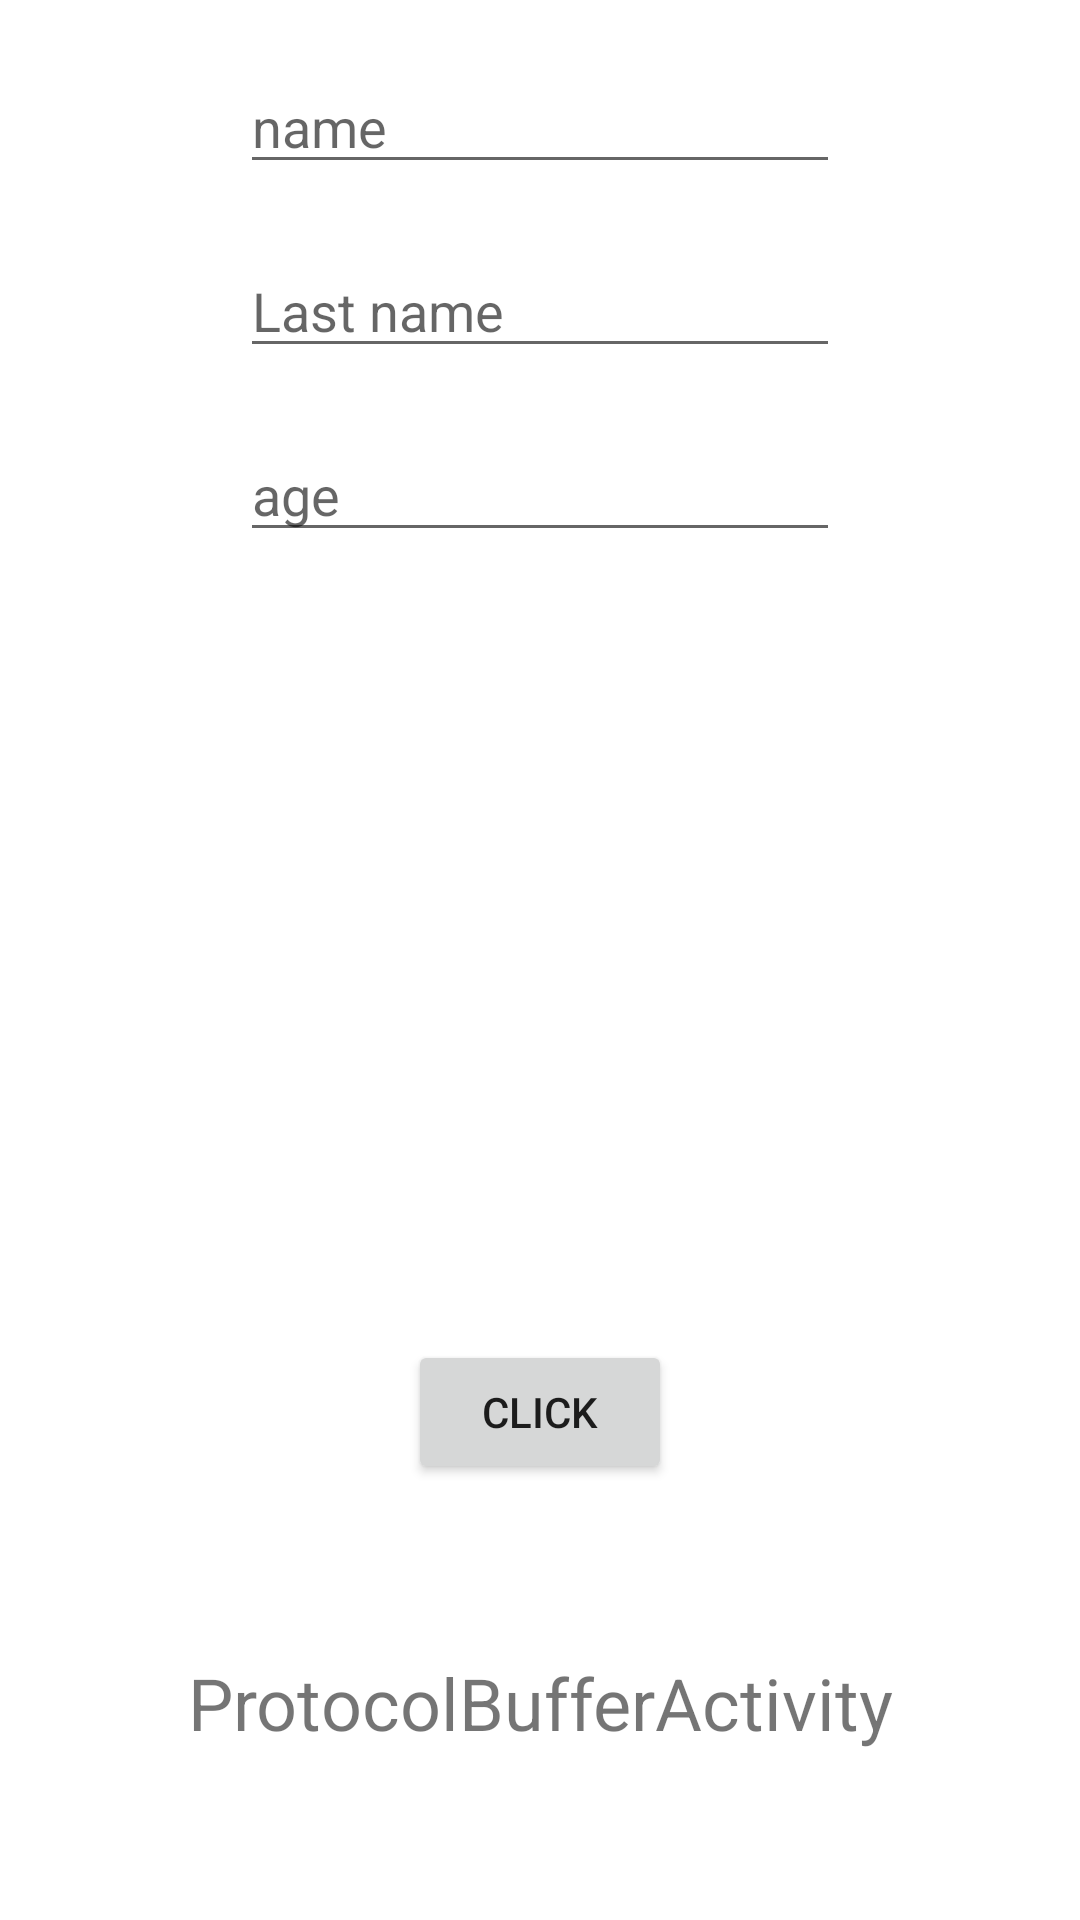

Layout XML and referenced resources for this Android screen:
<!-- AndroidManifest.xml: application theme Theme.TestDataStore -->
<!-- res/layout/activity_protokol_buffer.xml -->
<?xml version="1.0" encoding="utf-8"?>
<androidx.constraintlayout.widget.ConstraintLayout xmlns:android="http://schemas.android.com/apk/res/android"
    xmlns:app="http://schemas.android.com/apk/res-auto"
    xmlns:tools="http://schemas.android.com/tools"
    android:layout_width="match_parent"
    android:layout_height="match_parent"
    tools:context=".forProtoBuffers.ProtocolBufferActivity">

    <EditText
        android:id="@+id/edtName"
        android:layout_width="200dp"
        android:layout_height="wrap_content"
        android:hint="name"
        app:layout_constraintEnd_toEndOf="parent"
        app:layout_constraintStart_toStartOf="parent"
        app:layout_constraintTop_toTopOf="parent"
        android:layout_marginTop="20dp"/>

    <EditText
        android:id="@+id/edtLastName"
        android:layout_width="200dp"
        android:layout_height="wrap_content"
        android:hint="Last name"
        app:layout_constraintEnd_toEndOf="parent"
        app:layout_constraintStart_toStartOf="parent"
        app:layout_constraintTop_toBottomOf="@id/edtName"
        android:layout_marginTop="20dp"/>

    <EditText
        android:id="@+id/edtAge"
        android:layout_width="200dp"
        android:layout_height="wrap_content"
        android:hint="age"
        app:layout_constraintEnd_toEndOf="parent"
        app:layout_constraintStart_toStartOf="parent"
        app:layout_constraintTop_toBottomOf="@+id/edtLastName"
        android:layout_marginTop="20dp"/>

    <TextView
        android:id="@+id/textName"
        android:layout_width="wrap_content"
        android:layout_height="wrap_content"
        android:layout_marginTop="20dp"
        app:layout_constraintEnd_toEndOf="parent"
        app:layout_constraintStart_toStartOf="parent"
        app:layout_constraintTop_toBottomOf="@+id/edtAge" />

    <TextView
        android:id="@+id/textLastName"
        android:layout_width="wrap_content"
        android:layout_height="wrap_content"
        android:layout_marginTop="20dp"
        app:layout_constraintEnd_toEndOf="parent"
        app:layout_constraintStart_toStartOf="parent"
        app:layout_constraintTop_toBottomOf="@+id/textName" />


    <TextView
        android:id="@+id/textAge"
        android:layout_width="wrap_content"
        android:layout_height="wrap_content"
        android:layout_marginTop="20dp"
        app:layout_constraintEnd_toEndOf="parent"
        app:layout_constraintStart_toStartOf="parent"
        app:layout_constraintTop_toBottomOf="@+id/textLastName" />

    <Button
        android:id="@+id/btn"
        android:layout_width="wrap_content"
        android:layout_height="wrap_content"
        android:text="click"
        app:layout_constraintBottom_toBottomOf="parent"
        app:layout_constraintEnd_toEndOf="parent"
        app:layout_constraintStart_toStartOf="parent"
        app:layout_constraintTop_toBottomOf="@+id/textAge" />

    <TextView
        android:layout_width="wrap_content"
        android:layout_height="wrap_content"
        android:text="ProtocolBufferActivity"
        android:textSize="24sp"
        app:layout_constraintBottom_toBottomOf="parent"
        app:layout_constraintEnd_toEndOf="parent"
        app:layout_constraintStart_toStartOf="parent"
        app:layout_constraintTop_toBottomOf="@+id/btn" />

</androidx.constraintlayout.widget.ConstraintLayout>
<!-- resources referenced by this layout -->
<resources>
  <style name="Theme.TestDataStore" parent="Theme.MaterialComponents.DayNight.DarkActionBar">
          
          <item name="colorPrimary">@color/purple_500</item>
          <item name="colorPrimaryVariant">@color/purple_700</item>
          <item name="colorOnPrimary">@color/white</item>
          
          <item name="colorSecondary">@color/teal_200</item>
          <item name="colorSecondaryVariant">@color/teal_700</item>
          <item name="colorOnSecondary">@color/black</item>
          
          <item name="android:statusBarColor" tools:targetApi="l">?attr/colorPrimaryVariant</item>
          
      </style>
  <!-- not gathered from this repository: default colours our renderer supplied (Android Studio template values) -->
  <color name="purple_500">#FF6200EE</color>
  <color name="purple_700">#FF3700B3</color>
  <color name="teal_200">#FF03DAC5</color>
  <color name="teal_700">#FF018786</color>
  <color name="black">#FF000000</color>
  <color name="white">#FFFFFFFF</color>
</resources>
